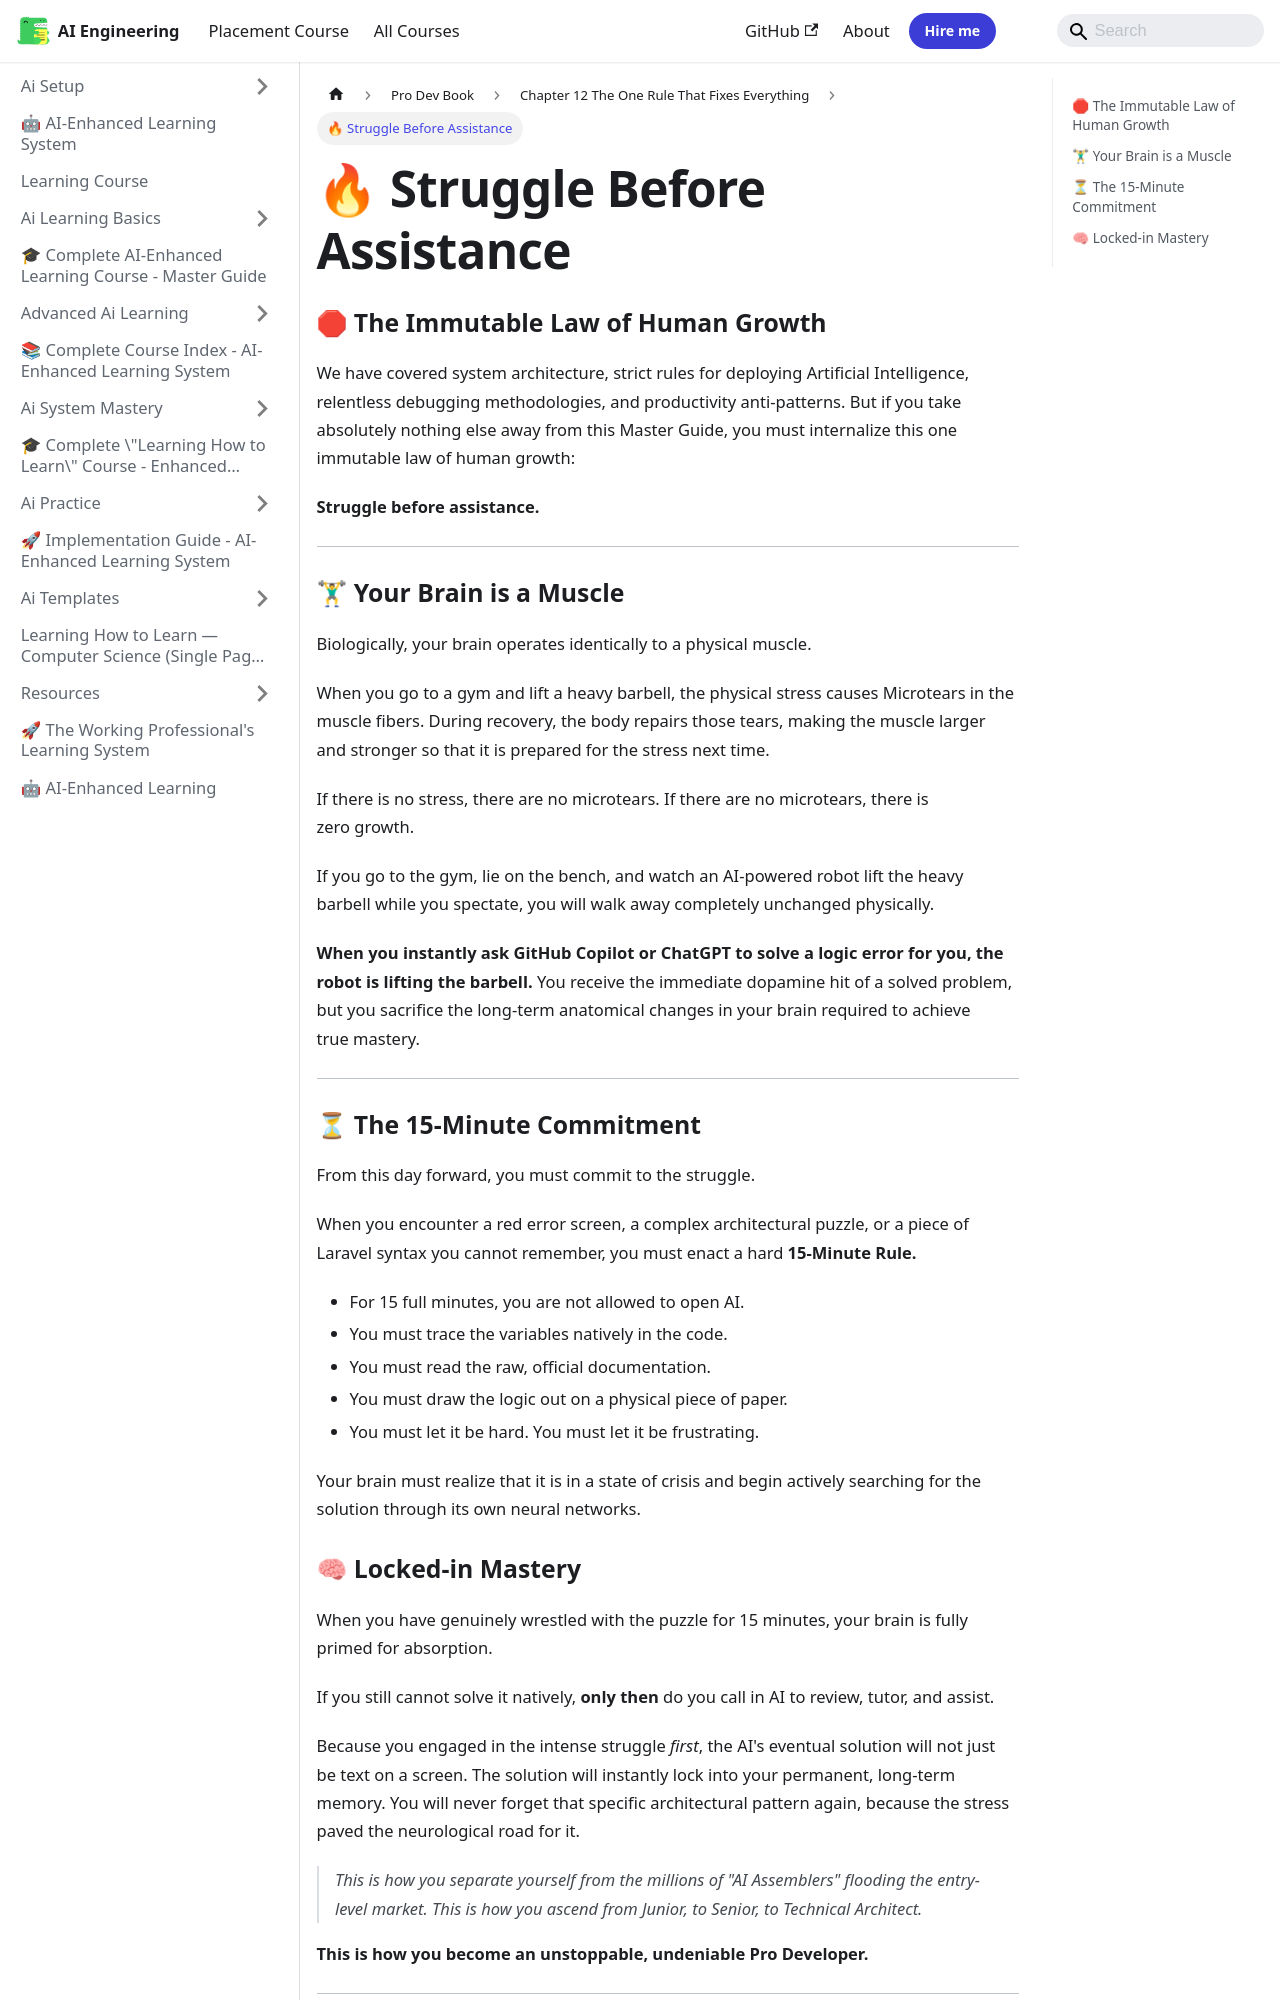

repository: Raushan666java/ai-engineering-journey · page: learning-course/Pro-Dev-book/Chapter_12_The_One_Rule_That_Fixes_Everything/01_Struggle_Before_Assistance/index.html · generator: mkdocs

---
slug: /learning-course/Pro-Dev-book/Chapter_12_The_One_Rule_That_Fixes_Everything/01_Struggle_Before_Assistance
title: "🔥 Struggle Before Assistance"
sidebar_label: "🔥 Struggle Before Assistance"
sidebar_position: 1
description: "We have covered system architecture, strict rules for deploying Artificial Intelligence, relentless debugging methodologies, and productivity"
---
# 🔥 Struggle Before Assistance

### 🛑 The Immutable Law of Human Growth

We have covered system architecture, strict rules for deploying Artificial Intelligence, relentless debugging methodologies, and productivity anti-patterns. But if you take absolutely nothing else away from this Master Guide, you must internalize this one immutable law of human growth:

**Struggle before assistance.**

---

### 🏋♂ Your Brain is a Muscle

Biologically, your brain operates identically to a physical muscle. 

When you go to a gym and lift a heavy barbell, the physical stress causes Microtears in the muscle fibers. During recovery, the body repairs those tears, making the muscle larger and stronger so that it is prepared for the stress next time. 

If there is no stress, there are no microtears. If there are no microtears, there is zero growth.

If you go to the gym, lie on the bench, and watch an AI-powered robot lift the heavy barbell while you spectate, you will walk away completely unchanged physically.

**When you instantly ask GitHub Copilot or ChatGPT to solve a logic error for you, the robot is lifting the barbell.** 
You receive the immediate dopamine hit of a solved problem, but you sacrifice the long-term anatomical changes in your brain required to achieve true mastery.

---

### ⏳ The 15-Minute Commitment

From this day forward, you must commit to the struggle.

When you encounter a red error screen, a complex architectural puzzle, or a piece of Laravel syntax you cannot remember, you must enact a hard **15-Minute Rule.**

*   For 15 full minutes, you are not allowed to open AI. 
*   You must trace the variables natively in the code.
*   You must read the raw, official documentation.
*   You must draw the logic out on a physical piece of paper.
*   You must let it be hard. You must let it be frustrating.

Your brain must realize that it is in a state of crisis and begin actively searching for the solution through its own neural networks.
